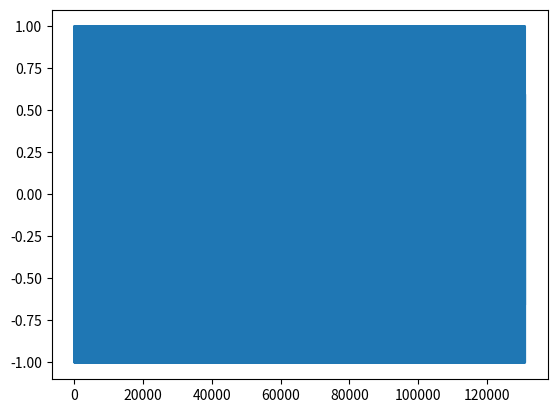

Reproduce this figure in Python.
"""
Python Implementation of Sensor Fusion Radar Project 

Radar Specifications 
###########################
Frequency of operation = 77GHz
Max Range = 200m
Range Resolution = 1 m
Max Velocity = 100 m/s
###########################

speed of light = 3e8
User Defined Range and Velocity of target
"""

import math
import numpy as np
import matplotlib.pyplot as plt
import matplotlib.image as mpimg

speed_of_light = 3e8
target_distance = 110
target_velocity = -20


class Radar:
    def __init__(self, frequency, max_range, range_resolution, max_velocity):
        self.frequency = frequency
        self.max_range = max_range
        self.range_resolution = range_resolution
        self.max_velocity = max_velocity

        self.fc = 77e9  # Operating carrier frequency of radar

    def get_bandwidth(self):
        return speed_of_light / (2 * self.range_resolution)

    def get_chirp(self):
        return (5.5 * 2 * self.max_range) / speed_of_light

    def get_slope(self):
        return self.get_bandwidth() / self.get_chirp()

    def transmit_signal(self, time):
        return math.cos(
            2 * math.pi * (self.fc * time + ((self.get_slope() * time * time) / 2))
        )

    def receive_signal(self, time, delay_time):
        time_diff = time - delay_time
        return math.cos(
            2
            * math.pi
            * (self.fc * time_diff + ((self.get_slope() * time_diff * time_diff) / 2))
        )

    def calculate_beat_signal(self):
        pass


radar = Radar(frequency=77, max_range=200, range_resolution=1, max_velocity=100)

print("Get slope: ", radar.get_slope())

number_of_chirps = 128
number_of_samples_per_chirp = 1024

time_stamps = np.linspace(
    0,
    number_of_chirps * radar.get_chirp(),
    number_of_samples_per_chirp * number_of_chirps,
)

Tx = np.zeros(len(time_stamps))
Rx = np.zeros(len(time_stamps))
Mix = np.zeros(len(time_stamps))

delay_time = 2 * target_distance / speed_of_light

for i in range(len(time_stamps)):
    time = time_stamps[i]
    Tx[i] = radar.transmit_signal(time)
    Rx[i] = radar.receive_signal(time, delay_time)
    range_freq = 2 * radar.get_slope() * target_distance / speed_of_light
    doppler_freq = 2 * radar.fc * target_velocity / speed_of_light
    Mix[i] = math.cos(2 * math.pi * (range_freq + doppler_freq) * time)


print(Mix)
plt.plot(Mix)
plt.show()
